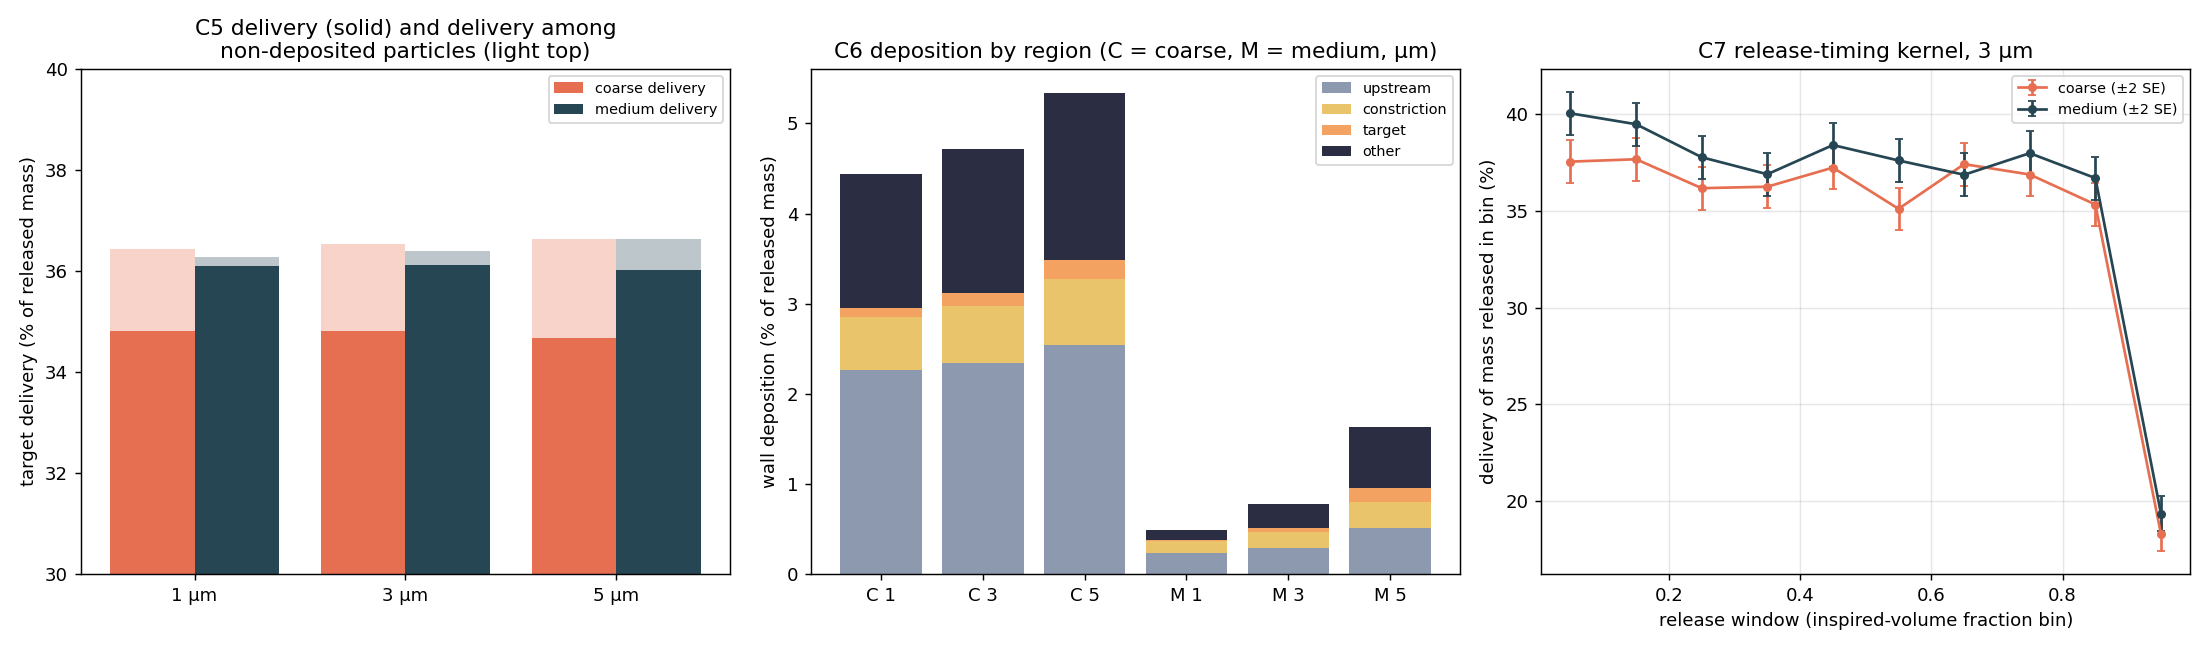

The table this chart was drawn from, first rows:
size_um, available, delivery_coarse, delivery_medium, delivery_diff, delivery_tol, deposition_coarse, deposition_medium, deposition_diff, deposition_tol, upstream_dep_coarse, upstream_dep_medium, upstream_dep_diff, upstream_dep_tol, constriction_dep_coarse, constriction_dep_medium, constriction_dep_diff, constriction_dep_tol, target_dep_coarse, target_dep_medium, target_dep_diff, target_dep_tol, suspended_coarse, suspended_medium
1, True, 34.81, 36.09, -1.276, 1.0, 4.441, 0.4858, 3.956, 1.0, 2.27, 0.241, 2.029, 1.0, 0.5798, 0.1256, 0.4543, 1.0, 0.1071, 0.0185, 0.08855, 1.0, 7.127, 7.617
3, True, 34.81, 36.11, -1.303, 1.0, 4.715, 0.7791, 3.936, 1.0, 2.339, 0.2914, 2.048, 1.0, 0.6314, 0.175, 0.4563, 1.0, 0.146, 0.0419, 0.1041, 1.0, 6.911, 7.397
5, True, 34.67, 36.02, -1.354, 1.0, 5.342, 1.638, 3.704, 1.0, 2.54, 0.5108, 2.029, 1.0, 0.7345, 0.2897, 0.4448, 1.0, 0.2099, 0.1543, 0.05554, 1.0, 6.635, 7.005
